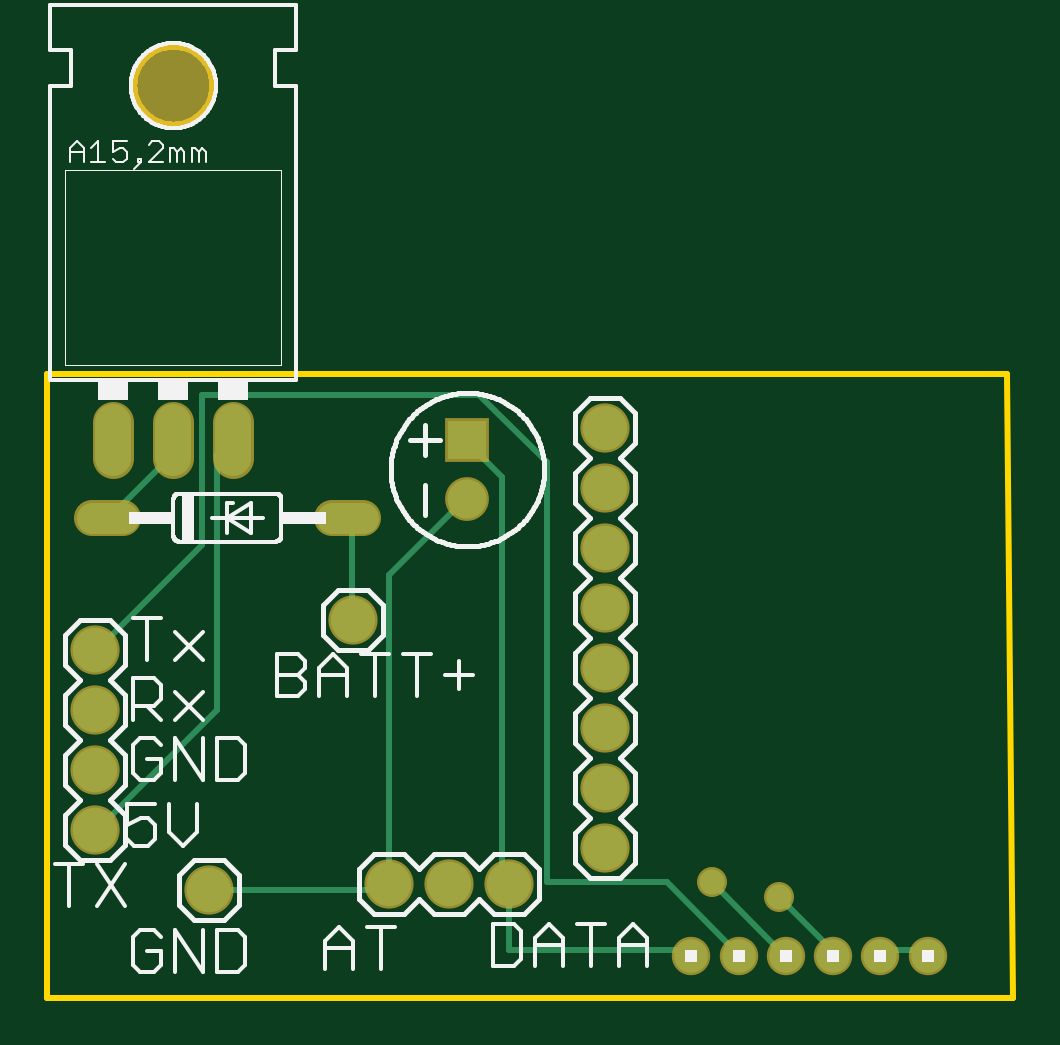
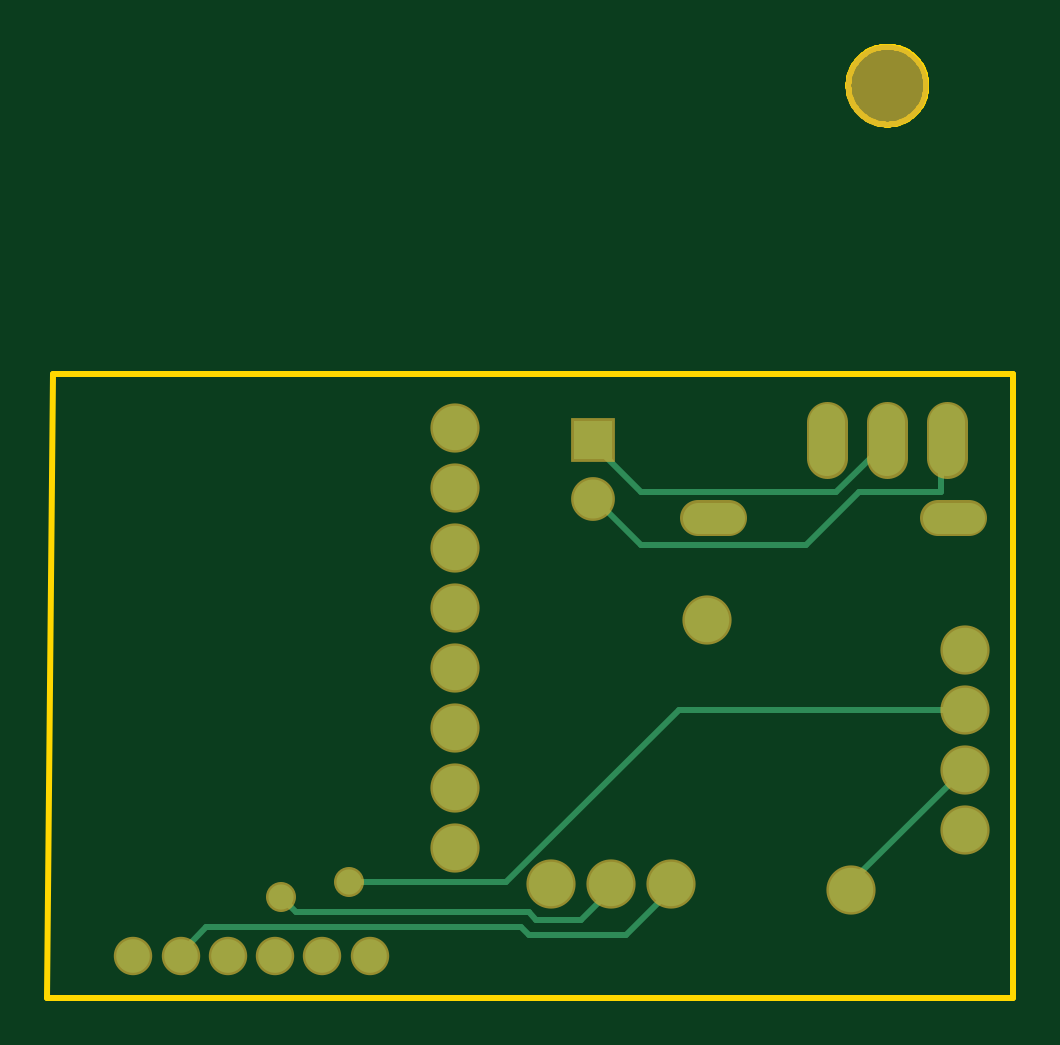
Circuit board: 6 layer files. Board 40.9 x 40.3 mm.
- bottom_copper: copper_bottom.gbr (1976 bytes)
- top_copper: copper_top.gbr (2389 bytes)
- outline: profile.gbr (2039 bytes)
- top_silk: silkscreen_top.gbr (21497 bytes)
- bottom_mask: soldermask_bottom.gbr (1064 bytes)
- top_mask: soldermask_top.gbr (1061 bytes)

=== bottom_copper: copper_bottom.gbr ===
G04 EAGLE Gerber RS-274X export*
G75*
%MOMM*%
%FSLAX34Y34*%
%LPD*%
%INBottom Copper*%
%IPPOS*%
%AMOC8*
5,1,8,0,0,1.08239X$1,22.5*%
G01*
%ADD10C,1.422400*%
%ADD11C,1.320800*%
%ADD12C,1.879600*%
%ADD13C,1.524000*%
%ADD14C,1.651000*%
%ADD15R,1.651000X1.651000*%
%ADD16C,0.254000*%
%ADD17C,1.066800*%


D10*
X318300Y353060D03*
X338300Y353060D03*
X358300Y353060D03*
X378300Y353060D03*
X398300Y353060D03*
X418300Y353060D03*
D11*
X77724Y538480D02*
X64516Y538480D01*
X166116Y538480D02*
X179324Y538480D01*
D12*
X281940Y398780D03*
X281940Y424180D03*
X281940Y449580D03*
X281940Y474980D03*
X281940Y500380D03*
X281940Y525780D03*
X281940Y551180D03*
X281940Y576580D03*
D13*
X73660Y579120D02*
X73660Y563880D01*
X99060Y563880D02*
X99060Y579120D01*
X124460Y579120D02*
X124460Y563880D01*
D14*
X223520Y546300D03*
D15*
X223520Y571300D03*
D12*
X190500Y383540D03*
X215900Y383540D03*
X241300Y383540D03*
X175260Y495300D03*
X114300Y381000D03*
X66040Y482600D03*
X66040Y457200D03*
X66040Y431800D03*
X66040Y406400D03*
D16*
X76200Y549275D02*
X76200Y571500D01*
X76200Y549275D02*
X111125Y549275D01*
X133350Y527050D01*
X203200Y527050D01*
X222250Y546100D01*
X76200Y571500D02*
X73660Y571500D01*
X222250Y546100D02*
X223520Y546300D01*
X66675Y431800D02*
X114300Y384175D01*
X114300Y381000D01*
X66675Y431800D02*
X66040Y431800D01*
X387350Y365125D02*
X396875Y355600D01*
X387350Y365125D02*
X254000Y365125D01*
X250825Y361950D01*
X209550Y361950D01*
X190500Y381000D01*
X396875Y355600D02*
X398300Y353060D01*
X190500Y381000D02*
X190500Y383540D01*
X260350Y384175D02*
X327025Y384175D01*
X260350Y384175D02*
X187325Y457200D01*
X66040Y457200D01*
D17*
X327025Y384175D03*
D16*
X349250Y371475D02*
X355600Y377825D01*
X349250Y371475D02*
X250825Y371475D01*
X247650Y368300D01*
X228600Y368300D01*
X215900Y381000D01*
X215900Y383540D01*
D17*
X355600Y377825D03*
D16*
X203200Y549275D02*
X222250Y568325D01*
X203200Y549275D02*
X120650Y549275D01*
X98425Y571500D01*
X222250Y568325D02*
X223520Y571300D01*
X99060Y571500D02*
X98425Y571500D01*
M02*

=== top_copper: copper_top.gbr ===
G04 EAGLE Gerber RS-274X export*
G75*
%MOMM*%
%FSLAX34Y34*%
%LPD*%
%INTop Copper*%
%IPPOS*%
%AMOC8*
5,1,8,0,0,1.08239X$1,22.5*%
G01*
%ADD10C,1.422400*%
%ADD11C,1.320800*%
%ADD12C,1.879600*%
%ADD13C,1.524000*%
%ADD14C,1.651000*%
%ADD15R,1.651000X1.651000*%
%ADD16C,0.254000*%
%ADD17C,1.066800*%


D10*
X318300Y353060D03*
X338300Y353060D03*
X358300Y353060D03*
X378300Y353060D03*
X398300Y353060D03*
X418300Y353060D03*
D11*
X77724Y538480D02*
X64516Y538480D01*
X166116Y538480D02*
X179324Y538480D01*
D12*
X281940Y398780D03*
X281940Y424180D03*
X281940Y449580D03*
X281940Y474980D03*
X281940Y500380D03*
X281940Y525780D03*
X281940Y551180D03*
X281940Y576580D03*
D13*
X73660Y579120D02*
X73660Y563880D01*
X99060Y563880D02*
X99060Y579120D01*
X124460Y579120D02*
X124460Y563880D01*
D14*
X223520Y546300D03*
D15*
X223520Y571300D03*
D12*
X190500Y383540D03*
X215900Y383540D03*
X241300Y383540D03*
X175260Y495300D03*
X114300Y381000D03*
X66040Y482600D03*
X66040Y457200D03*
X66040Y431800D03*
X66040Y406400D03*
D16*
X400050Y355600D02*
X415925Y355600D01*
X400050Y355600D02*
X398300Y353060D01*
X415925Y355600D02*
X418300Y353060D01*
X190500Y381000D02*
X114300Y381000D01*
X190500Y381000D02*
X190500Y383540D01*
X190500Y514350D02*
X222250Y546100D01*
X190500Y514350D02*
X190500Y383540D01*
X222250Y546100D02*
X223520Y546300D01*
X123825Y571500D02*
X117475Y565150D01*
X117475Y457200D01*
X66675Y406400D01*
X123825Y571500D02*
X124460Y571500D01*
X66675Y406400D02*
X66040Y406400D01*
X327025Y384175D02*
X355600Y355600D01*
X358300Y353060D01*
D17*
X327025Y384175D03*
D16*
X307975Y384175D02*
X336550Y355600D01*
X307975Y384175D02*
X257175Y384175D01*
X257175Y561975D01*
X228600Y590550D01*
X111125Y590550D01*
X111125Y527050D01*
X66675Y482600D01*
X336550Y355600D02*
X338300Y353060D01*
X66675Y482600D02*
X66040Y482600D01*
X355600Y377825D02*
X377825Y355600D01*
X378300Y353060D01*
D17*
X355600Y377825D03*
D16*
X317500Y355600D02*
X241300Y355600D01*
X241300Y383540D01*
X317500Y355600D02*
X318300Y353060D01*
X98425Y565150D02*
X73025Y539750D01*
X98425Y565150D02*
X98425Y571500D01*
X73025Y539750D02*
X71120Y538480D01*
X98425Y571500D02*
X99060Y571500D01*
X238125Y387350D02*
X241300Y384175D01*
X238125Y387350D02*
X238125Y555625D01*
X225425Y568325D01*
X241300Y384175D02*
X241300Y383540D01*
X225425Y568325D02*
X223520Y571300D01*
X174625Y536575D02*
X174625Y495300D01*
X174625Y536575D02*
X172720Y538480D01*
X174625Y495300D02*
X175260Y495300D01*
M02*

=== outline: profile.gbr ===
G04 EAGLE Gerber RS-274X export*
G75*
%MOMM*%
%FSLAX34Y34*%
%LPD*%
%IN*%
%IPPOS*%
%AMOC8*
5,1,8,0,0,1.08239X$1,22.5*%
G01*
%ADD10C,0.254000*%


D10*
X45720Y335280D02*
X454660Y335280D01*
X452120Y599440D01*
X45720Y599440D01*
X45720Y335280D01*
X115570Y720820D02*
X115499Y719741D01*
X115358Y718669D01*
X115147Y717609D01*
X114868Y716565D01*
X114520Y715541D01*
X114106Y714543D01*
X113628Y713573D01*
X113088Y712637D01*
X112487Y711738D01*
X111829Y710881D01*
X111117Y710068D01*
X110352Y709304D01*
X109539Y708591D01*
X108682Y707933D01*
X107783Y707332D01*
X106847Y706792D01*
X105877Y706314D01*
X104879Y705900D01*
X103855Y705552D01*
X102811Y705273D01*
X101751Y705062D01*
X100679Y704921D01*
X99600Y704850D01*
X98520Y704850D01*
X97441Y704921D01*
X96369Y705062D01*
X95309Y705273D01*
X94265Y705552D01*
X93241Y705900D01*
X92243Y706314D01*
X91273Y706792D01*
X90337Y707332D01*
X89438Y707933D01*
X88581Y708591D01*
X87768Y709304D01*
X87004Y710068D01*
X86291Y710881D01*
X85633Y711738D01*
X85032Y712637D01*
X84492Y713573D01*
X84014Y714543D01*
X83600Y715541D01*
X83252Y716565D01*
X82973Y717609D01*
X82762Y718669D01*
X82621Y719741D01*
X82550Y720820D01*
X82550Y721900D01*
X82621Y722979D01*
X82762Y724051D01*
X82973Y725111D01*
X83252Y726155D01*
X83600Y727179D01*
X84014Y728177D01*
X84492Y729147D01*
X85032Y730083D01*
X85633Y730982D01*
X86291Y731839D01*
X87004Y732652D01*
X87768Y733417D01*
X88581Y734129D01*
X89438Y734787D01*
X90337Y735388D01*
X91273Y735928D01*
X92243Y736406D01*
X93241Y736820D01*
X94265Y737168D01*
X95309Y737447D01*
X96369Y737658D01*
X97441Y737799D01*
X98520Y737870D01*
X99600Y737870D01*
X100679Y737799D01*
X101751Y737658D01*
X102811Y737447D01*
X103855Y737168D01*
X104879Y736820D01*
X105877Y736406D01*
X106847Y735928D01*
X107783Y735388D01*
X108682Y734787D01*
X109539Y734129D01*
X110352Y733417D01*
X111117Y732652D01*
X111829Y731839D01*
X112487Y730982D01*
X113088Y730083D01*
X113628Y729147D01*
X114106Y728177D01*
X114520Y727179D01*
X114868Y726155D01*
X115147Y725111D01*
X115358Y724051D01*
X115499Y722979D01*
X115570Y721900D01*
X115570Y720820D01*
M02*

=== top_silk: silkscreen_top.gbr (21497 bytes, source omitted) ===
=== bottom_mask: soldermask_bottom.gbr ===
G04 EAGLE Gerber RS-274X export*
G75*
%MOMM*%
%FSLAX34Y34*%
%LPD*%
%INSoldermask Bottom*%
%IPPOS*%
%AMOC8*
5,1,8,0,0,1.08239X$1,22.5*%
G01*
%ADD10C,1.625600*%
%ADD11C,1.524000*%
%ADD12C,2.082800*%
%ADD13C,1.727200*%
%ADD14C,3.505200*%
%ADD15C,1.854200*%
%ADD16R,1.854200X1.854200*%
%ADD17C,1.270000*%


D10*
X318300Y353060D03*
X338300Y353060D03*
X358300Y353060D03*
X378300Y353060D03*
X398300Y353060D03*
X418300Y353060D03*
D11*
X77724Y538480D02*
X64516Y538480D01*
X166116Y538480D02*
X179324Y538480D01*
D12*
X281940Y398780D03*
X281940Y424180D03*
X281940Y449580D03*
X281940Y474980D03*
X281940Y500380D03*
X281940Y525780D03*
X281940Y551180D03*
X281940Y576580D03*
D13*
X73660Y579120D02*
X73660Y563880D01*
X99060Y563880D02*
X99060Y579120D01*
X124460Y579120D02*
X124460Y563880D01*
D14*
X99060Y721360D03*
D15*
X223520Y546300D03*
D16*
X223520Y571300D03*
D12*
X190500Y383540D03*
X215900Y383540D03*
X241300Y383540D03*
X175260Y495300D03*
X114300Y381000D03*
X66040Y482600D03*
X66040Y457200D03*
X66040Y431800D03*
X66040Y406400D03*
D17*
X327025Y384175D03*
X355600Y377825D03*
M02*

=== top_mask: soldermask_top.gbr ===
G04 EAGLE Gerber RS-274X export*
G75*
%MOMM*%
%FSLAX34Y34*%
%LPD*%
%INSoldermask Top*%
%IPPOS*%
%AMOC8*
5,1,8,0,0,1.08239X$1,22.5*%
G01*
%ADD10C,1.625600*%
%ADD11C,1.524000*%
%ADD12C,2.082800*%
%ADD13C,1.727200*%
%ADD14C,3.505200*%
%ADD15C,1.854200*%
%ADD16R,1.854200X1.854200*%
%ADD17C,1.270000*%


D10*
X318300Y353060D03*
X338300Y353060D03*
X358300Y353060D03*
X378300Y353060D03*
X398300Y353060D03*
X418300Y353060D03*
D11*
X77724Y538480D02*
X64516Y538480D01*
X166116Y538480D02*
X179324Y538480D01*
D12*
X281940Y398780D03*
X281940Y424180D03*
X281940Y449580D03*
X281940Y474980D03*
X281940Y500380D03*
X281940Y525780D03*
X281940Y551180D03*
X281940Y576580D03*
D13*
X73660Y579120D02*
X73660Y563880D01*
X99060Y563880D02*
X99060Y579120D01*
X124460Y579120D02*
X124460Y563880D01*
D14*
X99060Y721360D03*
D15*
X223520Y546300D03*
D16*
X223520Y571300D03*
D12*
X190500Y383540D03*
X215900Y383540D03*
X241300Y383540D03*
X175260Y495300D03*
X114300Y381000D03*
X66040Y482600D03*
X66040Y457200D03*
X66040Y431800D03*
X66040Y406400D03*
D17*
X327025Y384175D03*
X355600Y377825D03*
M02*
